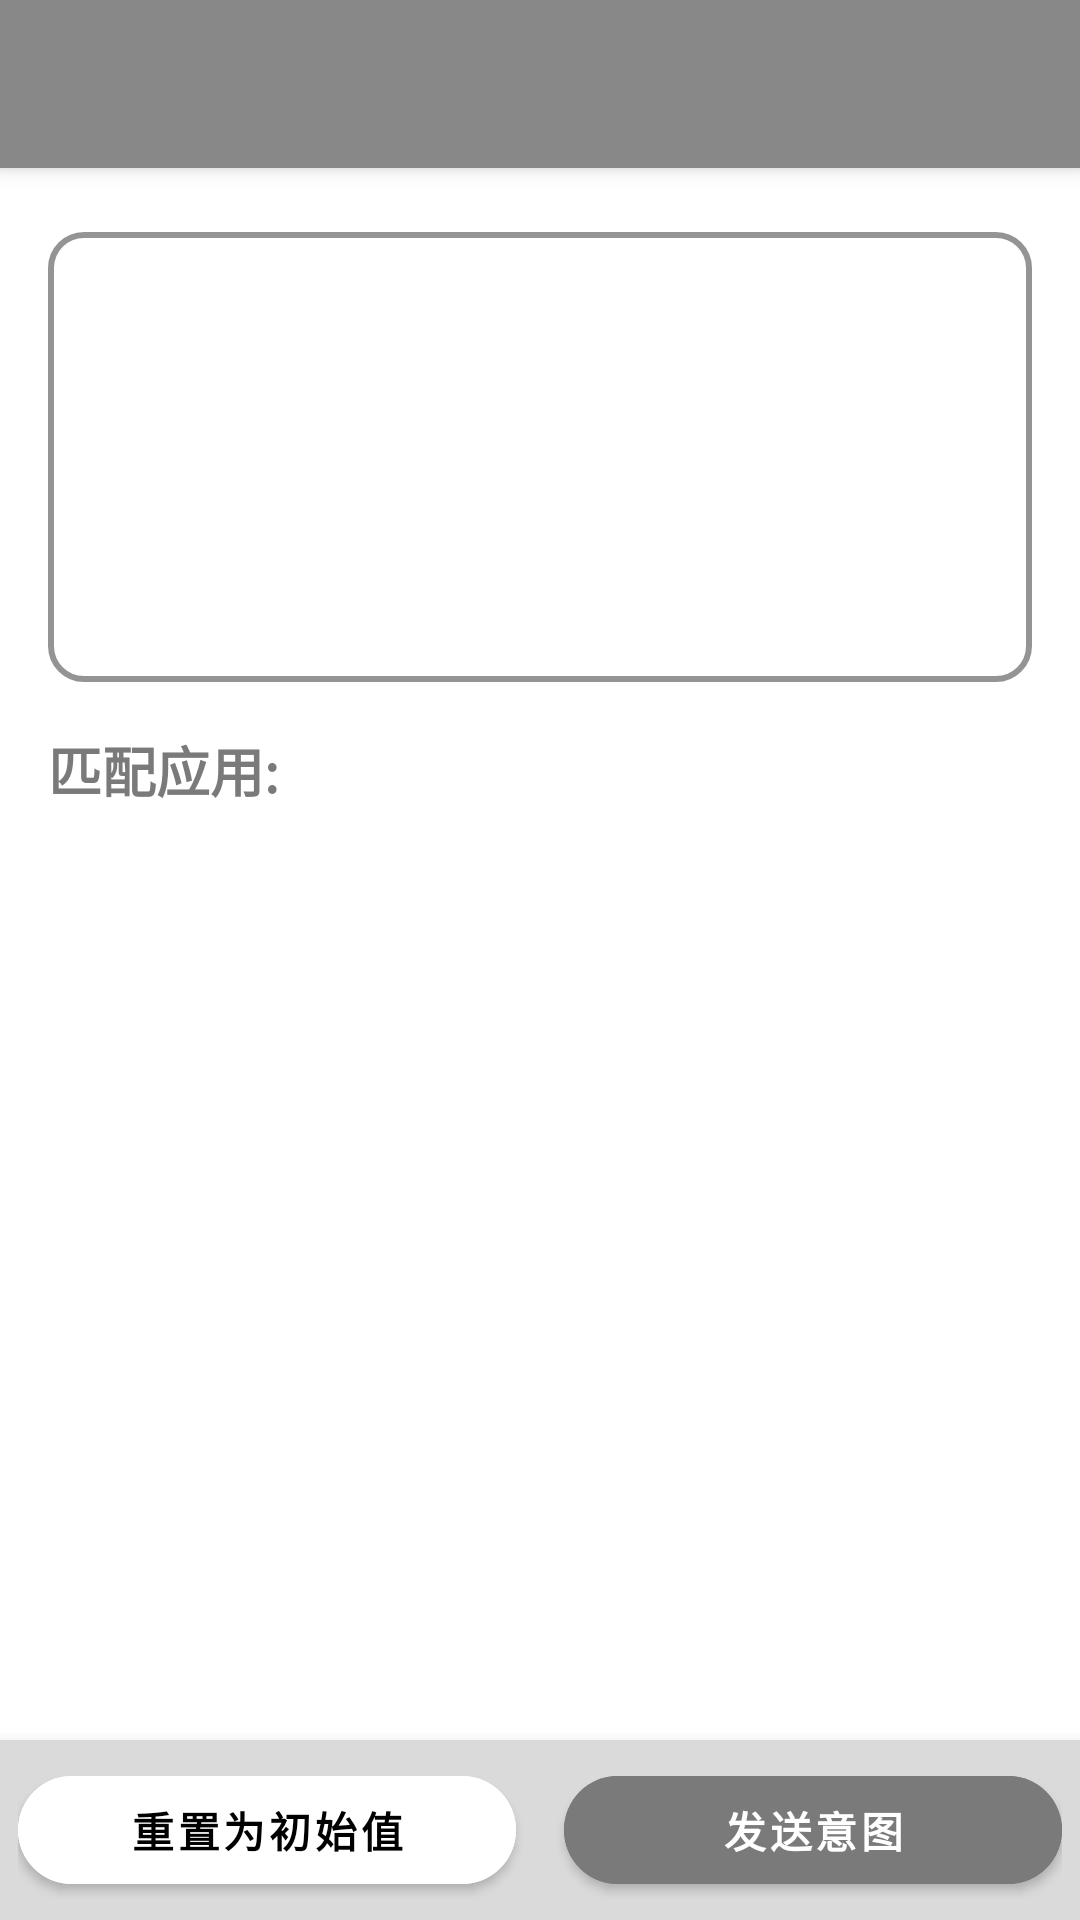

This screen was rendered from an Android layout file. Write that file and the resources it references.
<!-- AndroidManifest.xml: application theme Theme.HookIntent -->
<!-- res/layout/activity_intent_intercept.xml -->
<?xml version="1.0" encoding="utf-8"?>
<androidx.coordinatorlayout.widget.CoordinatorLayout xmlns:android="http://schemas.android.com/apk/res/android"
    xmlns:app="http://schemas.android.com/apk/res-auto"
    xmlns:tools="http://schemas.android.com/tools"
    android:layout_width="match_parent"
    android:layout_height="match_parent"
    android:background="@android:color/white"
    tools:context=".IntentIntercept">

    
    <com.google.android.material.appbar.AppBarLayout
        android:layout_width="match_parent"
        android:layout_height="wrap_content"
        android:theme="@style/Theme.HookIntent.AppBarOverlay">

        <androidx.appcompat.widget.Toolbar
            android:id="@+id/toolbar"
            android:layout_width="match_parent"
            android:layout_height="?attr/actionBarSize"
            android:background="#888888"
            app:popupTheme="@style/Theme.HookIntent.PopupOverlay"
            tools:menu="@menu/main" />
    </com.google.android.material.appbar.AppBarLayout>

    
    <include
        android:id="@+id/content_main"
        layout="@layout/content_intercept_main"
        android:layout_width="match_parent"
        android:layout_height="match_parent"
        app:layout_behavior="@string/appbar_scrolling_view_behavior"
        android:layout_marginBottom="44dp" />

    
    <androidx.constraintlayout.widget.ConstraintLayout
        android:id="@+id/bottom_layout"
        android:layout_width="match_parent"
        android:layout_height="wrap_content"
        android:layout_gravity="bottom"
        android:background="#DADADA"
        android:elevation="8dp"
        android:padding="6dp">

        
        <com.google.android.material.button.MaterialButton
            android:id="@+id/reset_button"
            android:layout_width="0dp"
            android:layout_height="wrap_content"
            android:layout_marginEnd="8dp"
            android:backgroundTint="@color/white"
            android:text="@string/reset_intent"
            android:textColor="@color/black"
            android:textStyle="bold"
            app:cornerRadius="50dp"
            app:iconGravity="start"
            app:layout_constraintStart_toStartOf="parent"
            app:layout_constraintEnd_toStartOf="@id/btn_reload_intent"
            app:layout_constraintTop_toTopOf="parent"
            app:layout_constraintBottom_toBottomOf="parent" />

        
        <com.google.android.material.button.MaterialButton
            android:id="@+id/btn_reload_intent"
            android:layout_width="0dp"
            android:layout_height="wrap_content"
            android:layout_marginStart="8dp"
            android:backgroundTint="@color/teal_700"
            android:text="@string/send_intent"
            android:textColor="@android:color/white"
            android:textStyle="bold"
            app:cornerRadius="50dp"
            app:iconGravity="start"
            app:layout_constraintStart_toEndOf="@id/reset_button"
            app:layout_constraintEnd_toEndOf="parent"
            app:layout_constraintTop_toTopOf="parent"
            app:layout_constraintBottom_toBottomOf="parent" />
    </androidx.constraintlayout.widget.ConstraintLayout>

</androidx.coordinatorlayout.widget.CoordinatorLayout>
<!-- res/layout/content_intercept_main.xml (included above) -->
<?xml version="1.0" encoding="utf-8"?>
<androidx.constraintlayout.widget.ConstraintLayout
    xmlns:android="http://schemas.android.com/apk/res/android"
    xmlns:app="http://schemas.android.com/apk/res-auto"
    xmlns:tools="http://schemas.android.com/tools"
    android:layout_width="match_parent"
    android:layout_height="match_parent"
    android:fitsSystemWindows="true"
    android:padding="16dp"
    app:layout_behavior="@string/appbar_scrolling_view_behavior"
    tools:context=".IntentIntercept">

    
    <com.google.android.material.textfield.TextInputLayout
        android:id="@+id/url_input_layout"
        android:layout_width="0dp"
        android:layout_height="wrap_content"
        app:layout_constraintEnd_toEndOf="parent"
        app:layout_constraintStart_toStartOf="parent"
        app:layout_constraintTop_toTopOf="parent"
        style="@style/RoundedTextInputLayout">

        <com.google.android.material.textfield.TextInputEditText
            android:id="@+id/url_text_view"
            android:layout_width="match_parent"
            android:layout_height="match_parent"
            android:gravity="top|start"
            android:inputType="textMultiLine|textUri"
            android:minHeight="150dp"
            android:overScrollMode="always"
            android:padding="8dp"
            android:scrollbars="vertical" />

    </com.google.android.material.textfield.TextInputLayout>

    
    <Space
        android:id="@+id/space_between"
        android:layout_width="0dp"
        android:layout_height="16dp"
        app:layout_constraintTop_toBottomOf="@id/url_input_layout"
        app:layout_constraintStart_toStartOf="parent"
        app:layout_constraintEnd_toEndOf="parent" />

    
    <TextView
        android:id="@+id/match_apps"
        android:layout_width="wrap_content"
        android:layout_height="wrap_content"
        android:layout_marginBottom="8dp"
        android:text="@string/match_apps"
        android:textColor="@color/teal_700"
        android:textSize="18sp"
        android:textStyle="bold"
        app:layout_constraintStart_toStartOf="parent"
        app:layout_constraintTop_toBottomOf="@id/space_between" />

    
    <androidx.recyclerview.widget.RecyclerView
        android:id="@+id/recycler_view"
        android:layout_width="0dp"
        android:layout_height="0dp"
        android:clipToPadding="false"
        android:paddingTop="8dp"
        app:layout_constraintBottom_toBottomOf="parent"
        app:layout_constraintEnd_toEndOf="parent"
        app:layout_constraintStart_toStartOf="parent"
        app:layout_constraintTop_toBottomOf="@id/match_apps"
        tools:itemCount="2"
        tools:listitem="@layout/item_intent_match" />

</androidx.constraintlayout.widget.ConstraintLayout>
<!-- res/layout/item_intent_match.xml (included above) -->
<?xml version="1.0" encoding="utf-8"?>
<androidx.constraintlayout.widget.ConstraintLayout xmlns:android="http://schemas.android.com/apk/res/android"
    xmlns:app="http://schemas.android.com/apk/res-auto"
    xmlns:tools="http://schemas.android.com/tools"
    android:layout_width="match_parent"
    android:layout_height="wrap_content"
    android:background="@android:color/transparent"
    android:padding="8dp">

    
    <ImageView
        android:id="@+id/app_icon"
        android:layout_width="48dp"
        android:layout_height="48dp"
        android:src="@drawable/ic_launcher_foreground"
        app:layout_constraintBottom_toBottomOf="parent"
        app:layout_constraintStart_toStartOf="parent"
        app:layout_constraintTop_toTopOf="parent"
        tools:ignore="ContentDescription" />

    
    <TextView
        android:id="@+id/app_name"
        android:layout_width="0dp"
        android:layout_height="20dp"
        android:layout_marginStart="8dp"
        android:ellipsize="end"
        android:fontFamily="sans-serif-black"
        android:maxLines="1"
        android:text="@string/intent_app_name"
        android:textSize="16sp"
        android:textStyle="bold"
        app:layout_constraintEnd_toStartOf="@id/open_button"
        app:layout_constraintStart_toEndOf="@id/app_icon"
        app:layout_constraintTop_toTopOf="parent" />


    
    <TextView
        android:id="@+id/app_details"
        android:layout_marginStart="8dp"
        android:layout_width="0dp"
        android:layout_height="wrap_content"
        android:layout_marginTop="1dp"
        android:text="@string/intent_app_activity"
        android:textSize="12sp"
        android:textColor="@android:color/darker_gray"
        app:layout_constraintEnd_toStartOf="@id/open_button"
        app:layout_constraintStart_toEndOf="@id/app_icon"
        app:layout_constraintTop_toBottomOf="@id/app_name" />

    
    <ImageButton
        android:id="@+id/open_button"
        android:layout_width="40dp"
        android:layout_height="40dp"
        android:layout_marginStart="8dp"
        android:background="?selectableItemBackgroundBorderless"
        android:tint="@color/teal_700"
        app:layout_constraintBottom_toBottomOf="parent"
        app:layout_constraintEnd_toEndOf="parent"
        app:layout_constraintTop_toTopOf="parent"
        app:srcCompat="@drawable/ic_open_in_new"
        tools:ignore="ContentDescription,UseAppTint" />

</androidx.constraintlayout.widget.ConstraintLayout>
<!-- resources referenced by this layout -->
<resources>
  <color name="black">#FF000000</color>
  <color name="teal_700">#7A7A7A</color>
  <color name="white">#FFFFFFFF</color>
  <!-- drawable ic_launcher_foreground (drawable-v24) -->
  <vector xmlns:android="http://schemas.android.com/apk/res/android"
      xmlns:aapt="http://schemas.android.com/aapt"
      android:width="108dp"
      android:height="108dp"
      android:viewportWidth="108"
      android:viewportHeight="108">
  
      <path
          android:fillColor="#838181"
          android:fillType="nonZero"
          android:pathData="M65.3,45.828l3.8,-6.6c0.2,-0.4 0.1,-0.9 -0.3,-1.1c-0.4,-0.2 -0.9,-0.1 -1.1,0.3l-3.9,6.7c-6.3,-2.8 -13.4,-2.8 -19.7,0l-3.9,-6.7c-0.2,-0.4 -0.7,-0.5 -1.1,-0.3C38.8,38.328 38.7,38.828 38.9,39.228l3.8,6.6C36.2,49.428 31.7,56.028 31,63.928h46C76.3,56.028 71.8,49.428 65.3,45.828zM43.4,57.328c-0.8,0 -1.5,-0.5 -1.8,-1.2c-0.3,-0.7 -0.1,-1.5 0.4,-2.1c0.5,-0.5 1.4,-0.7 2.1,-0.4c0.7,0.3 1.2,1 1.2,1.8C45.3,56.528 44.5,57.328 43.4,57.328L43.4,57.328zM64.6,57.328c-0.8,0 -1.5,-0.5 -1.8,-1.2s-0.1,-1.5 0.4,-2.1c0.5,-0.5 1.4,-0.7 2.1,-0.4c0.7,0.3 1.2,1 1.2,1.8C66.5,56.528 65.6,57.328 64.6,57.328L64.6,57.328z"
          android:strokeWidth="1"
          android:strokeColor="#00000000" />
  </vector>
  <string name="intent_app_activity">com.example.app\ncom.example.app.MainActivity</string>
  <string name="intent_app_name">应用名称</string>
  <string name="match_apps">匹配应用: </string>
  <string name="reset_intent">重置为初始值</string>
  <string name="send_intent">发送意图</string>
  <style name="RoundedTextInputLayout" parent="Widget.MaterialComponents.TextInputLayout.OutlinedBox">
          
          <item name="boxStrokeColor">@color/teal_700</item>
          <item name="boxStrokeWidth">2dp</item>
          <item name="boxStrokeWidthFocused">3dp</item>
  
          
          <item name="boxBackgroundColor">@android:color/white</item>
  
          
          <item name="boxBackgroundMode">outline</item>
  
          
          <item name="shapeAppearance">@style/RoundedCornersShape</item>
      </style>
  <style name="Theme.HookIntent.AppBarOverlay" parent="ThemeOverlay.AppCompat.Dark.ActionBar" />
  <style name="Theme.HookIntent.PopupOverlay" parent="ThemeOverlay.AppCompat.Light" />
  <style name="Theme.HookIntent" parent="Theme.MaterialComponents.DayNight.DarkActionBar">
          
          <item name="android:windowBackground">@android:color/white</item>
          <item name="android:windowIsTranslucent">false</item>
          <item name="colorPrimary">@color/teal_700</item>
          <item name="colorPrimaryVariant">@color/teal_700</item>
          <item name="colorOnPrimary">@color/white</item>
          
          <item name="colorSecondary">@color/teal_200</item>
          <item name="colorSecondaryVariant">@color/teal_700</item>
          <item name="colorOnSecondary">@color/black</item>
          
          <item name="android:statusBarColor">?attr/colorPrimaryVariant</item>
          
      </style>
  <style name="RoundedCornersShape" parent="ShapeAppearance.MaterialComponents.SmallComponent">
          <item name="cornerSize">12dp</item>
      </style>
  <color name="teal_200">#51AFAFAF</color>
</resources>
